Dataset: preprocessed_dr_dataset (GitHub, YASWINKUMAR02/EyeDiseaseNet). Classes: mild, moderate, proliferate DR, severe.

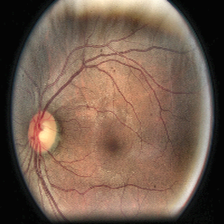
Label: moderate

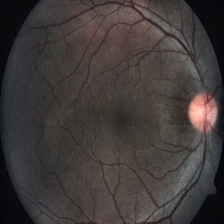
Label: severe

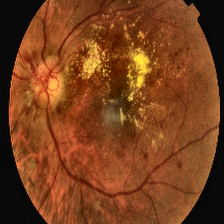
Label: proliferate DR

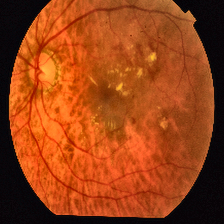
Label: proliferate DR

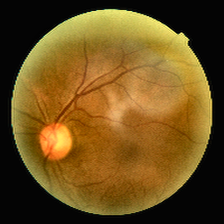
Label: mild

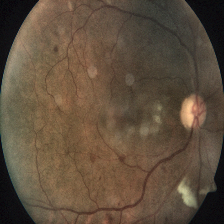
Label: severe
